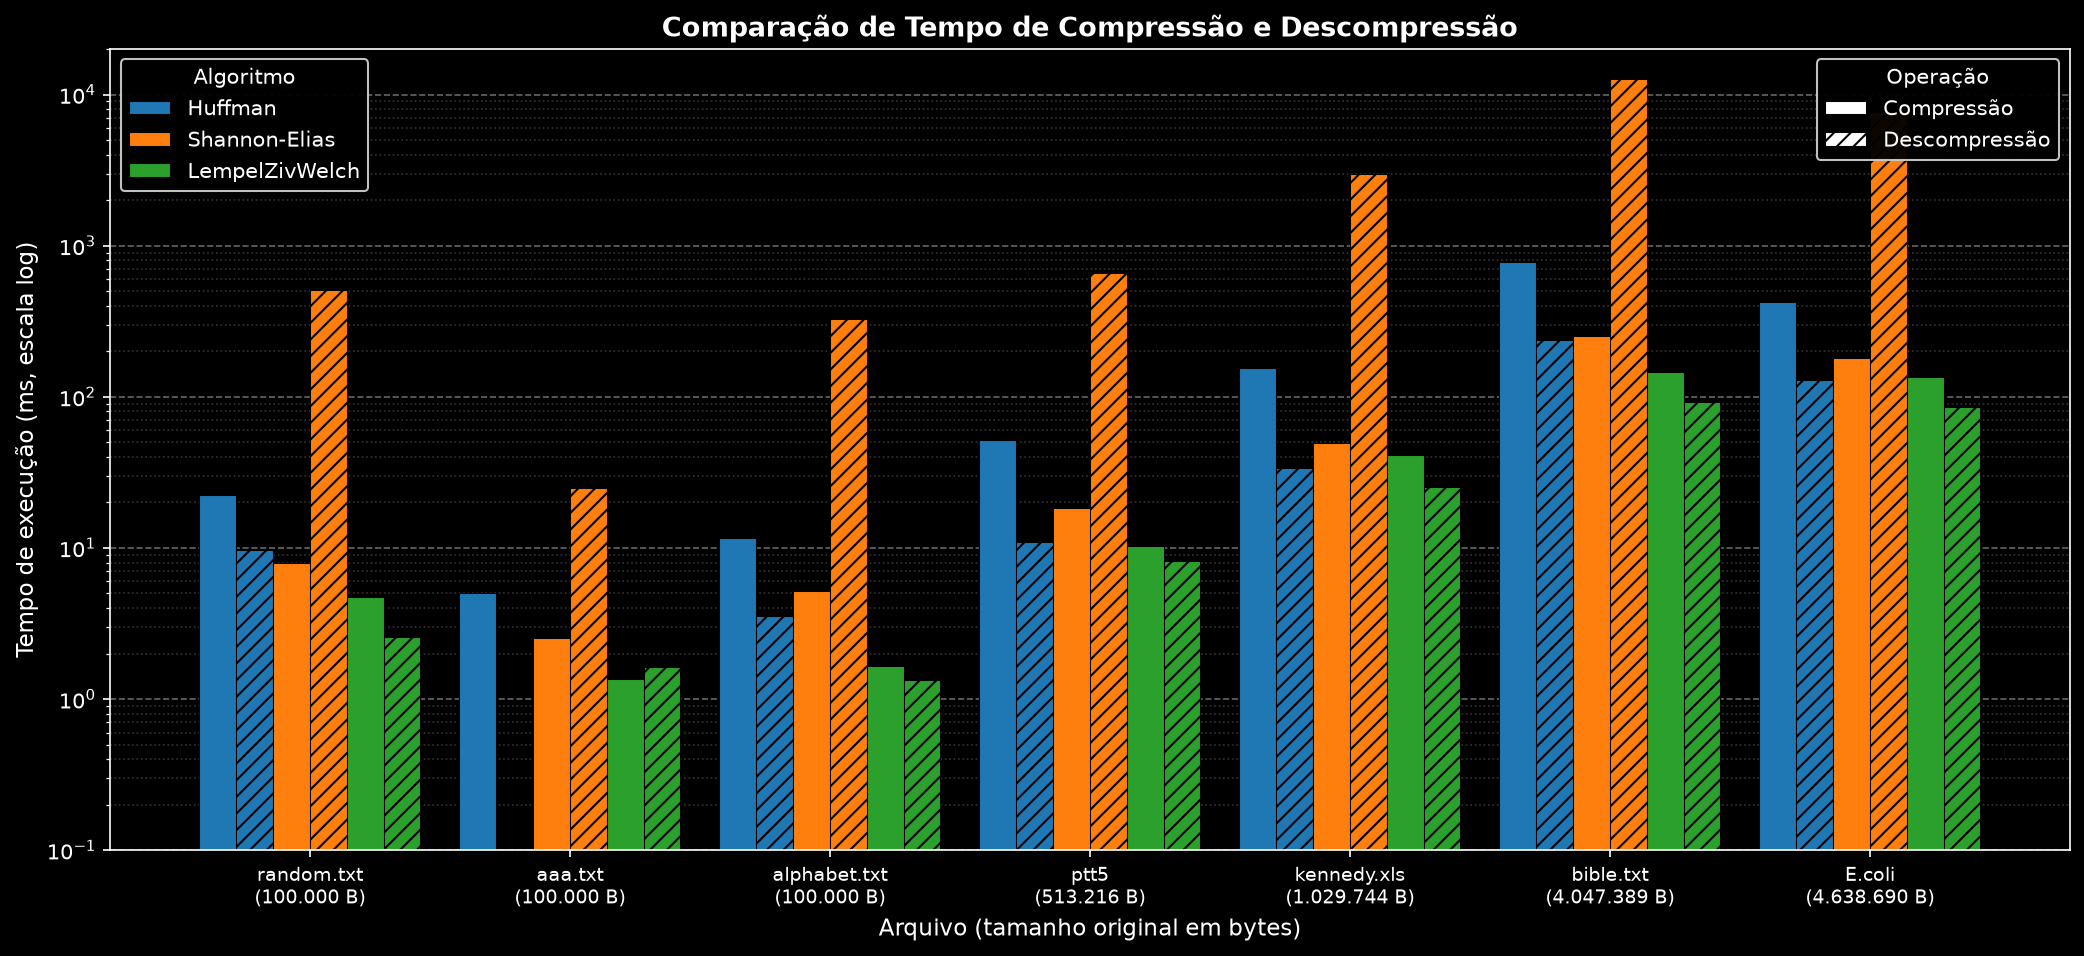

The table this chart was drawn from, first rows:
Nome, Tamanho Original, Huffman_C, Huffman_D, Shannon-Elias_C, Shannon-Elias_D, LempelZivWelch_C, LempelZivWelch_D
a.txt, 1, 0.01555, 0.005212, 0.136, 0.001877, 0.004729, 0.004376
E.coli, 4638690, 424, 129.1, 180.9, 7709, 134.3, 85.41
kennedy.xls, 1029744, 153.9, 33.86, 49.82, 2989, 41.02, 25.31
random.txt, 100000, 22.41, 9.668, 7.985, 507.6, 4.705, 2.572
ptt5, 513216, 51.53, 10.87, 18.33, 660.8, 10.22, 8.209
aaa.txt, 100000, 4.998, 0.04355, 2.523, 24.78, 1.347, 1.618
alphabet.txt, 100000, 11.57, 3.53, 5.205, 325.1, 1.659, 1.336
bible.txt, 4047389, 776.9, 237, 251, 12760, 145.3, 92.06
